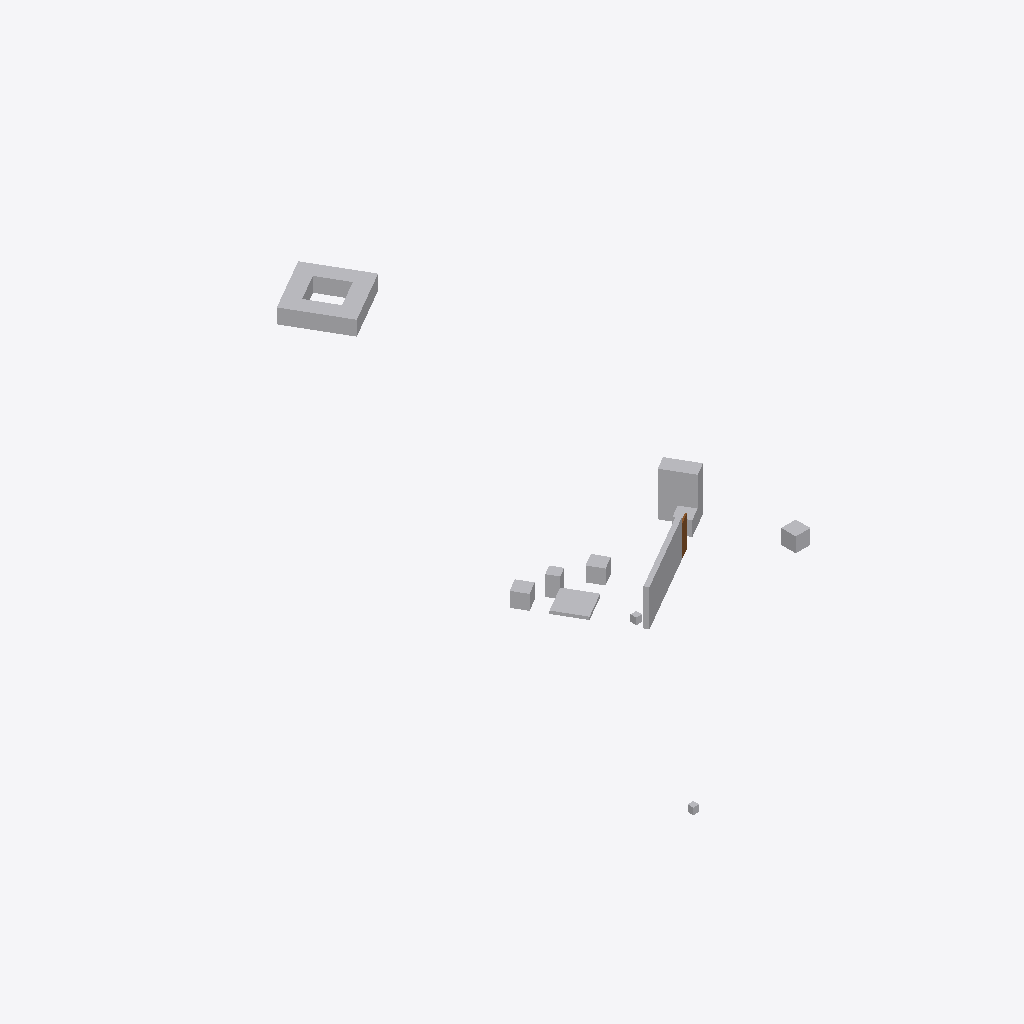
Isometric view of an IFC building model (IFC-SPF (STEP), schema IFC4, length unit metre), seen from the south-west, elements coloured by IFC class: 12 other elements (light grey), 1 door (brown).
Extent 20.0 m × 44.8 m × 3.5 m (x, y, z). Elements (13): 12 IfcBuildingElementProxy, 1 IfcDoor.

HEADER;
FILE_DESCRIPTION(('SketchyUp export, tessellated geometry'),'2;1');
FILE_NAME('model.ifc','2026-01-02T03:04:05',(''),(''),'IfcOpenShell 0.9.0','SketchyUp 1.3.0','');
FILE_SCHEMA(('IFC4'));
ENDSEC;
DATA;
#25=IFCPROJECT('1CLz78d6Ej2UvTEDep5PVn',#5,'SketchyUp model',$,$,$,$,(#11),#7);
#26=IFCSITE('3DQeQW2bD6C6tZRBR5mfbZ',#5,'Site',$,$,#27,$,$,.ELEMENT.,$,$,$,$,$);
#32=IFCBUILDING('28pAHuFqUYfMGCTXsM8bTb',#5,'Building',$,$,#33,$,$,.ELEMENT.,$,$,$);
#165=IFCBUILDINGELEMENTPROXY('0wf2SD7Jl0tZW0u5J$2Kuh',#5,'Frame with a hole',$,'Frame with a hole',#166,#174,$,$);
#123=IFCBUILDINGELEMENTPROXY('0FfaDqx$bAQ0cGAB0Uokaa',#5,'Mirror',$,'Mirror',#124,#132,$,$);
#50=IFCBUILDINGELEMENTPROXY('3MOIgjt3wrgf1W5lwuMp$o',#5,'Wall A',$,'Wall A',#51,#60,$,$);
#83=IFCBUILDINGELEMENTPROXY('1Cy1tLmklP7PMxRVZjfqTF',#5,'Hidden slab',$,'Hidden slab',#84,#92,$,$);
#185=IFCBUILDINGELEMENTPROXY('15eagIQh2myBqUEV5uvUlZ',#5,'Loose',$,'Loose',#186,#194,$,$);
#155=IFCBUILDINGELEMENTPROXY('0u51onL7A8T40pevMWoGkE',#5,'In hidden group',$,'In hidden group',#156,#164,$,$);
#93=IFCBUILDINGELEMENTPROXY('1Y8vIxYBfGOZ11JhDW$rLZ',#5,'In hidden tag',$,'In hidden tag',#94,#102,$,$);
#71=IFCBUILDINGELEMENTPROXY('3lSuqmKxVpfwhXRosZirGh',#5,'Wall B',$,'Wall B',#72,#82,$,$);
#175=IFCBUILDINGELEMENTPROXY('2Dn20oYrVXbZq$Pib5TYf6',#5,'Chair',$,'Chair',#176,#184,$,$);
#113=IFCBUILDINGELEMENTPROXY('1Dw_ISNSJTwhdf_wJVd_0o',#5,'Odd ü 中文',$,'Odd ü 中文',#114,#122,$,$);
#103=IFCDOOR('251vZAZK7G$w_7mHBwbslf',#5,'Door',$,$,#104,#112,$,$,$,.DOOR.,$,$);
#139=IFCBUILDINGELEMENTPROXY('1r$uAmEAtQxvAOqkX0B6CA',#5,'Seat',$,'Seat',#140,#148,$,$);
#204=IFCBUILDINGELEMENTPROXY('1WakqBhwTR5qEINWfOPvnU',#5,'Seat',$,'Seat',#205,#213,$,$);
ENDSEC;
